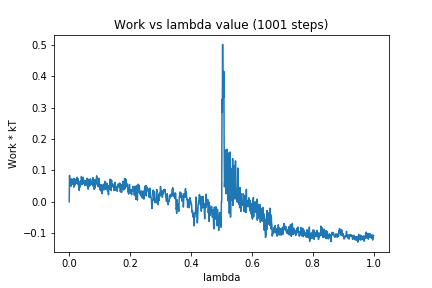

The file beside this chart, header and first rows:
0, 0.0
1, 0.08387
2, 0.06253
3, 0.06809
4, 0.07039
5, 0.04904
6, 0.0499
7, 0.07277
8, 0.06592
9, 0.06829
10, 0.06758
11, 0.05565
12, 0.06273
13, 0.07246
14, 0.07388
15, 0.04662
16, 0.0714
17, 0.07415
18, 0.07007
19, 0.07102
20, 0.05382
21, 0.06297
22, 0.06005
23, 0.07022
24, 0.06525
25, 0.06358
26, 0.07807
27, 0.05673
28, 0.07199
29, 0.0738
30, 0.06626
31, 0.05018
32, 0.04158
33, 0.03601
34, 0.05802
35, 0.04661
36, 0.0653
37, 0.06559
38, 0.05795
39, 0.05787
40, 0.08061
41, 0.07071
42, 0.05433
43, 0.07354
44, 0.06392
45, 0.05918
46, 0.07768
47, 0.07112
48, 0.05841
49, 0.05644
50, 0.06662
51, 0.05175
52, 0.06552
53, 0.06727
54, 0.05359
55, 0.06285
56, 0.05418
57, 0.06792
58, 0.06108
59, 0.07498
60, 0.04691
... 940 more rows
